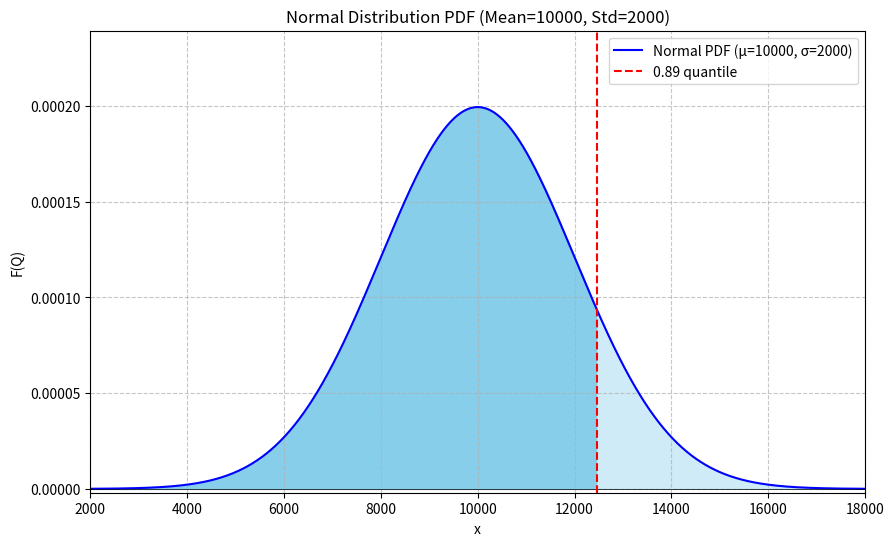

The script that saved this image:
# -*- coding: utf-8 -*-
"""
Created on Thu Nov 22 18:04:27 2018

[redacted]

@Python version: 3.6

@description: draw a normal distribution for a hyper plane
    
"""
# import mpmath as mp
#
#
# mp.splot(lambda x, y: 1/4*(10-2*x-3*y))


import numpy as np
import matplotlib.pyplot as plt
from scipy.stats import norm

# 参数设置
mu = 10000    # 均值
sigma = 2000  # 标准差

# 生成 x 轴数据，覆盖正态分布的主要范围（均值 ± 4 个标准差）
x = np.linspace(mu - 4*sigma, mu + 4*sigma, 1000)  # 从 2000 到 18000

# 计算正态分布的概率密度函数 (PDF)
y = norm.pdf(x, mu, sigma)  # 使用 scipy 的 norm.pdf 计算

# 绘制曲线
plt.figure(figsize=(10, 6))  # 设置图形大小
plt.plot(x, y, 'b-', label=f'Normal PDF (μ={mu}, σ={sigma})')  # 蓝色实线
plt.fill_between(x, y, color='skyblue', alpha=0.4)  # 填充整个曲线下的区域
plt.axhline(0, color='black', linewidth=0.5)  # x 轴
# plt.axvline(mu, color='red', linestyle='--', label=f'μ = {mu}')  # 均值线
plt.fill_between(x, y, where=(x >= mu - 4*sigma) & (x <= 12453), color='skyblue')  # 填充整个曲线下的区域
plt.axvline(12453, color='red', linestyle='--', label='0.89 quantile')  # 上界

# 添加标签和标题
plt.xlabel('x')
plt.ylabel('F(Q)')
plt.title('Normal Distribution PDF (Mean=10000, Std=2000)')
plt.legend()

# 设置 y 轴范围以清晰显示
max_density = norm.pdf(mu, mu, sigma)  # 峰值密度
plt.ylim(-0.01 * max_density, max_density * 1.2)
plt.xlim(2000, 18000)

# 显示图形
plt.grid(True, linestyle='--', alpha=0.7)

plt.show()